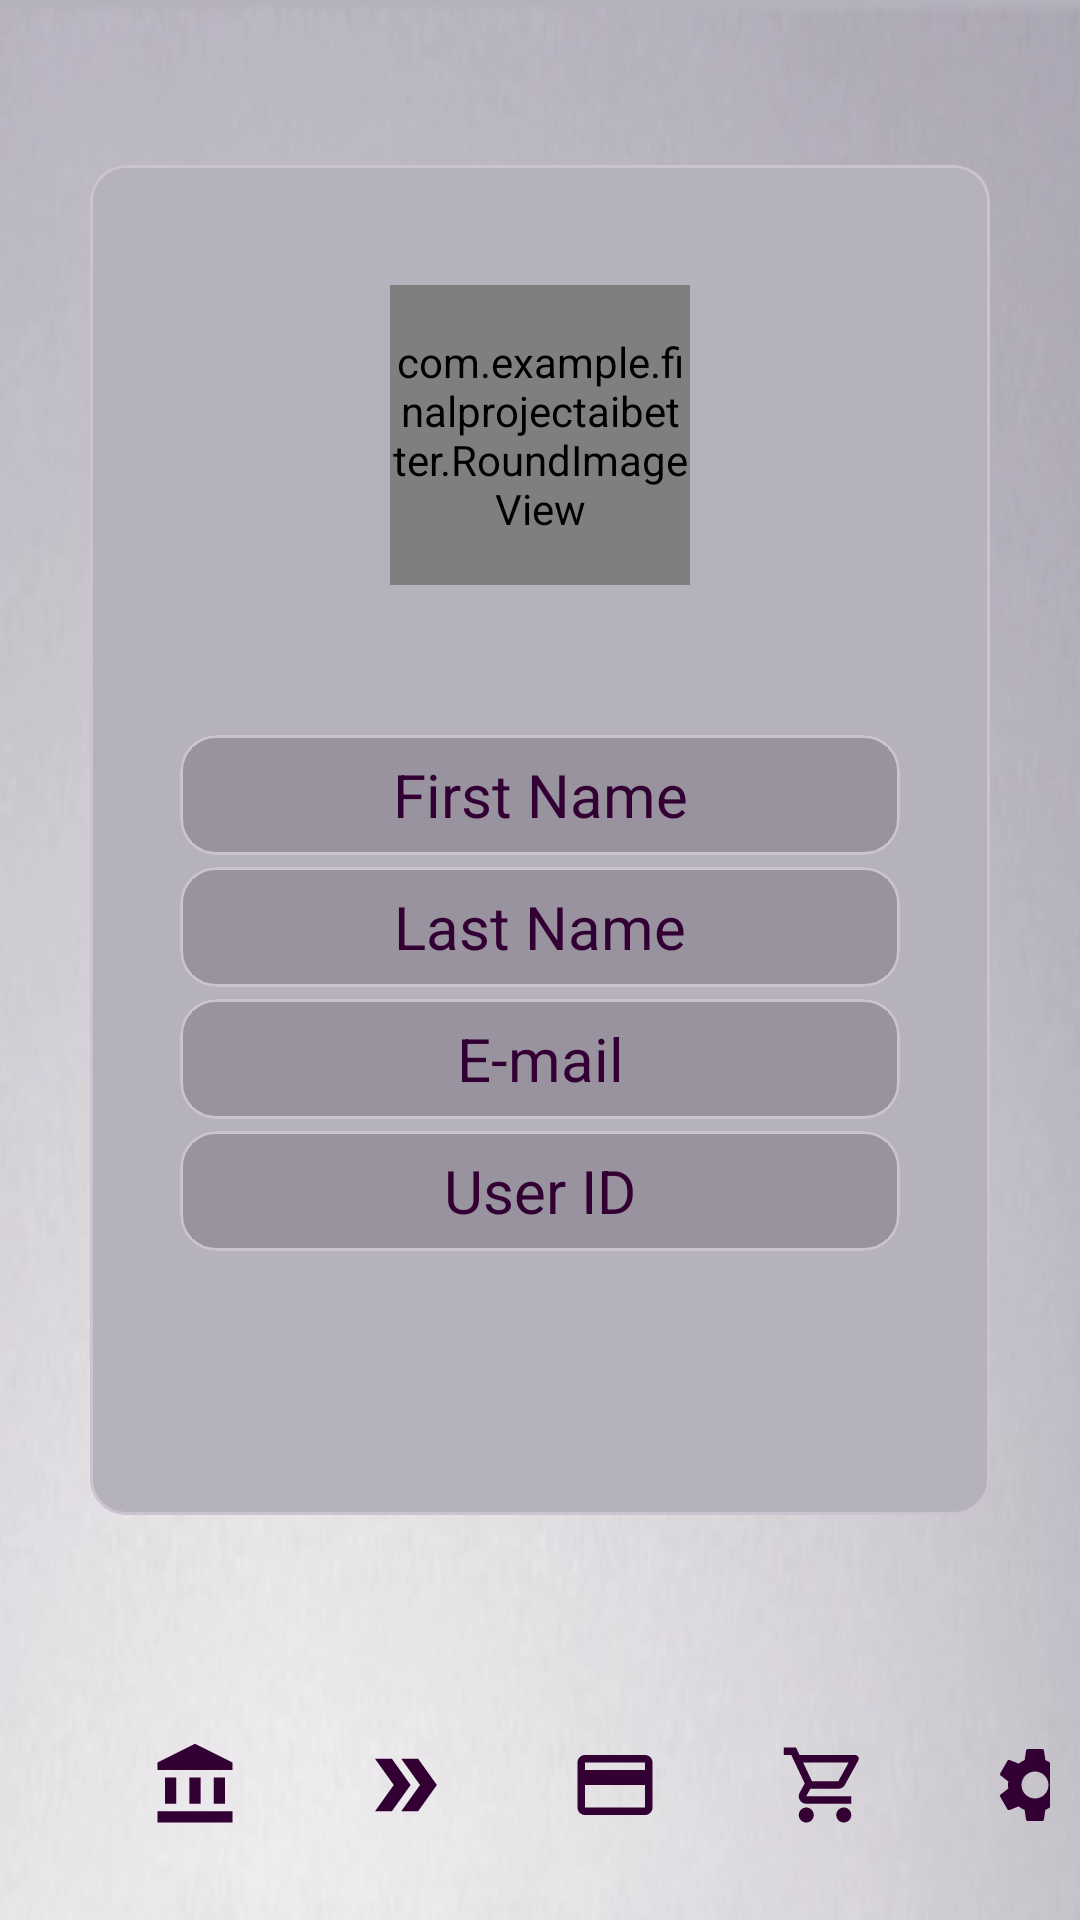

Reconstruct the res/layout file that produces this screen, plus the resources it refers to.
<!-- AndroidManifest.xml: application theme Theme.FinalProjectAIBetter -->
<!-- res/layout/activity_user_details.xml -->
<?xml version="1.0" encoding="utf-8"?>
<androidx.constraintlayout.widget.ConstraintLayout xmlns:android="http://schemas.android.com/apk/res/android"
    xmlns:app="http://schemas.android.com/apk/res-auto"
    xmlns:tools="http://schemas.android.com/tools"
    android:layout_width="match_parent"
    android:layout_height="match_parent"
    android:background="@drawable/background11"
    tools:context=".UserDetails">

    <com.google.android.material.circularreveal.cardview.CircularRevealCardView
        android:id="@+id/card_center"
        android:layout_width="300dp"
        android:layout_height="450dp"
        android:backgroundTint="@color/gray_theme"
        app:layout_constraintBottom_toBottomOf="parent"
        app:layout_constraintBottom_toTopOf="@+id/linearLayout"
        app:layout_constraintEnd_toEndOf="parent"
        app:layout_constraintStart_toStartOf="parent"
        app:layout_constraintTop_toTopOf="parent" />

    <com.example.finalprojectaibetter.RoundImageView
        android:id="@+id/user_image"
        android:layout_width="100dp"
        android:layout_height="100dp"
        android:layout_marginTop="40dp"
        android:src="@drawable/aibetterlogo"
        app:layout_constraintEnd_toEndOf="@+id/card_center"
        app:layout_constraintStart_toStartOf="@+id/card_center"
        app:layout_constraintTop_toTopOf="@+id/card_center" />

    <com.google.android.material.circularreveal.cardview.CircularRevealCardView
        android:id="@+id/card_first_name"
        android:layout_width="0dp"
        android:layout_height="40dp"
        android:layout_marginTop="50dp"
        android:layout_marginHorizontal="30dp"
        android:backgroundTint="@color/gray_light"
        app:layout_constraintEnd_toEndOf="@+id/card_center"
        app:layout_constraintStart_toStartOf="@+id/card_center"
        app:layout_constraintTop_toBottomOf="@+id/user_image" />

    <TextView
        android:id="@+id/first_name"
        android:layout_width="0dp"
        android:layout_height="0dp"
        android:layout_margin="4dp"
        android:text="@string/first_name"
        android:textSize="20sp"
        android:textColor="@color/african_violet"
        android:background="@color/gray_light"
        android:textAlignment="center"
        android:gravity="center"
        app:layout_constraintBottom_toBottomOf="@id/card_first_name"
        app:layout_constraintEnd_toEndOf="@id/card_first_name"
        app:layout_constraintStart_toStartOf="@id/card_first_name"
        app:layout_constraintTop_toTopOf="@+id/card_first_name" />

    <com.google.android.material.circularreveal.cardview.CircularRevealCardView
        android:id="@+id/card_last_name"
        android:layout_width="0dp"
        android:layout_height="40dp"
        android:layout_marginTop="4dp"
        android:backgroundTint="@color/gray_light"
        app:layout_constraintEnd_toEndOf="@id/card_first_name"
        app:layout_constraintStart_toStartOf="@id/card_first_name"
        app:layout_constraintTop_toBottomOf="@+id/card_first_name" />

    <TextView
        android:id="@+id/last_name"
        android:layout_width="0dp"
        android:layout_height="0dp"
        android:layout_margin="4dp"
        android:text="@string/last_name"
        android:textSize="20sp"
        android:textColor="@color/african_violet"
        android:background="@color/gray_light"
        android:textAlignment="center"
        android:gravity="center"
        app:layout_constraintEnd_toEndOf="@id/card_last_name"
        app:layout_constraintStart_toStartOf="@id/card_last_name"
        app:layout_constraintTop_toTopOf="@id/card_last_name"
        app:layout_constraintBottom_toBottomOf="@id/card_last_name" />

    <com.google.android.material.circularreveal.cardview.CircularRevealCardView
        android:id="@+id/card_email"
        android:layout_width="0dp"
        android:layout_height="40dp"
        android:layout_marginTop="4dp"
        android:backgroundTint="@color/gray_light"
        app:layout_constraintEnd_toEndOf="@id/card_last_name"
        app:layout_constraintStart_toStartOf="@id/card_last_name"
        app:layout_constraintTop_toBottomOf="@+id/card_last_name" />

    <TextView
        android:id="@+id/email"
        android:layout_width="0dp"
        android:layout_height="0dp"
        android:layout_margin="4dp"
        android:text="@string/e_mail"
        android:textSize="20sp"
        android:textColor="@color/african_violet"
        android:background="@color/gray_light"
        android:textAlignment="center"
        android:gravity="center"
        app:layout_constraintEnd_toEndOf="@id/card_email"
        app:layout_constraintStart_toStartOf="@id/card_email"
        app:layout_constraintTop_toTopOf="@id/card_email"
        app:layout_constraintBottom_toBottomOf="@id/card_email" />

    <com.google.android.material.circularreveal.cardview.CircularRevealCardView
        android:id="@+id/card_password"
        android:layout_width="0dp"
        android:layout_height="40dp"
        android:layout_marginTop="4dp"
        android:backgroundTint="@color/gray_light"
        app:layout_constraintEnd_toEndOf="@id/card_email"
        app:layout_constraintStart_toStartOf="@id/card_email"
        app:layout_constraintTop_toBottomOf="@+id/card_email" />

    <TextView
        android:id="@+id/user_id_text"
        android:layout_width="0dp"
        android:layout_height="0dp"
        android:layout_margin="4dp"
        android:text="@string/user_id"
        android:textSize="20sp"
        android:textColor="@color/african_violet"
        android:background="@color/gray_light"
        android:textAlignment="center"
        android:gravity="center"
        app:layout_constraintEnd_toEndOf="@+id/card_password"
        app:layout_constraintStart_toStartOf="@+id/card_password"
        app:layout_constraintTop_toTopOf="@+id/card_password"
        app:layout_constraintBottom_toBottomOf="@id/card_password" />

    <LinearLayout
        android:id="@+id/linearLayout"
        android:layout_width="match_parent"
        android:layout_height="wrap_content"
        android:layout_margin="10dp"
        app:layout_constraintBottom_toBottomOf="parent"
        app:layout_constraintEnd_toEndOf="parent"
        app:layout_constraintStart_toStartOf="parent">

        <ImageView
            android:id="@+id/home_balance_icon"
            android:layout_width="30dp"
            android:layout_height="30dp"
            android:layout_marginStart="40dp"
            android:layout_marginTop="20dp"
            android:layout_marginEnd="20dp"
            android:contentDescription="@string/balance_page_icon"
            android:src="@drawable/new_account_balance_24" />

        <ImageView
            android:id="@+id/tranfers_icon"
            android:layout_width="30dp"
            android:layout_height="30dp"
            android:layout_margin="20dp"
            android:contentDescription="@string/transfers_icon"
            android:src="@drawable/new_double_arrow_24" />

        <ImageView
            android:id="@+id/cards_icon"
            android:layout_width="30dp"
            android:layout_height="30dp"
            android:layout_margin="20dp"
            android:contentDescription="@string/cards_icon"
            android:src="@drawable/new_credit_card_24" />

        <ImageView
            android:id="@+id/products_icon"
            android:layout_width="30dp"
            android:layout_height="30dp"
            android:layout_margin="20dp"
            android:contentDescription="@string/products_icon"
            android:src="@drawable/outline_shopping_cart_24" />

        <ImageView
            android:id="@+id/settings_icon"
            android:layout_width="30dp"
            android:layout_height="30dp"
            android:layout_margin="20dp"
            android:contentDescription="@string/settings_icon"
            android:src="@drawable/new_settings_24" />

    </LinearLayout>

</androidx.constraintlayout.widget.ConstraintLayout>
<!-- resources referenced by this layout -->
<resources>
  <color name="african_violet">#330033</color>
  <color name="gray_light">#9993a0</color>
  <color name="gray_theme">#b6b2bd</color>
  <!-- drawable new_account_balance_24 (drawable) -->
  <vector android:height="24dp" android:tint="#330033"
      android:viewportHeight="24" android:viewportWidth="24"
      android:width="24dp" xmlns:android="http://schemas.android.com/apk/res/android">
      <path android:fillColor="@android:color/white" android:pathData="M4,10h3v7h-3z"/>
      <path android:fillColor="@android:color/white" android:pathData="M10.5,10h3v7h-3z"/>
      <path android:fillColor="@android:color/white" android:pathData="M2,19h20v3h-20z"/>
      <path android:fillColor="@android:color/white" android:pathData="M17,10h3v7h-3z"/>
      <path android:fillColor="@android:color/white" android:pathData="M12,1l-10,5l0,2l20,0l0,-2z"/>
  </vector>
  <!-- drawable new_credit_card_24 (drawable) -->
  <vector android:height="24dp" android:tint="#330033"
      android:viewportHeight="24" android:viewportWidth="24"
      android:width="24dp" xmlns:android="http://schemas.android.com/apk/res/android">
      <path android:fillColor="@android:color/white" android:pathData="M20,4L4,4c-1.11,0 -1.99,0.89 -1.99,2L2,18c0,1.11 0.89,2 2,2h16c1.11,0 2,-0.89 2,-2L22,6c0,-1.11 -0.89,-2 -2,-2zM20,18L4,18v-6h16v6zM20,8L4,8L4,6h16v2z"/>
  </vector>
  <!-- drawable new_double_arrow_24 (drawable) -->
  <vector android:height="24dp" android:tint="#330033"
      android:viewportHeight="24" android:viewportWidth="24"
      android:width="24dp" xmlns:android="http://schemas.android.com/apk/res/android">
      <path android:fillColor="@android:color/white" android:pathData="M15.5,5l-4.5,0l5,7l-5,7l4.5,0l5,-7z"/>
      <path android:fillColor="@android:color/white" android:pathData="M8.5,5l-4.5,0l5,7l-5,7l4.5,0l5,-7z"/>
  </vector>
  <!-- drawable outline_shopping_cart_24 (drawable) -->
  <vector android:height="24dp" android:tint="#330033"
      android:viewportHeight="24" android:viewportWidth="24"
      android:width="24dp" xmlns:android="http://schemas.android.com/apk/res/android">
      <path android:fillColor="@android:color/white" android:pathData="M15.55,13c0.75,0 1.41,-0.41 1.75,-1.03l3.58,-6.49c0.37,-0.66 -0.11,-1.48 -0.87,-1.48L5.21,4l-0.94,-2L1,2v2h2l3.6,7.59 -1.35,2.44C4.52,15.37 5.48,17 7,17h12v-2L7,15l1.1,-2h7.45zM6.16,6h12.15l-2.76,5L8.53,11L6.16,6zM7,18c-1.1,0 -1.99,0.9 -1.99,2S5.9,22 7,22s2,-0.9 2,-2 -0.9,-2 -2,-2zM17,18c-1.1,0 -1.99,0.9 -1.99,2s0.89,2 1.99,2 2,-0.9 2,-2 -0.9,-2 -2,-2z"/>
  </vector>
  <string name="balance_page_icon">Balance Page Icon</string>
  <string name="cards_icon">cards icon</string>
  <string name="e_mail">E-mail</string>
  <string name="first_name">First Name</string>
  <string name="last_name">Last Name</string>
  <string name="products_icon">products icon</string>
  <string name="settings_icon">Settings Icon</string>
  <string name="transfers_icon">Transfers Icon</string>
  <string name="user_id">User ID</string>
  <style name="Theme.FinalProjectAIBetter" parent="Base.Theme.FinalProjectAIBetter" />
  <style name="Base.Theme.FinalProjectAIBetter" parent="Theme.Material3.DayNight.NoActionBar">
          
          <item name="colorPrimary">@color/african_violet</item>
      </style>
</resources>
